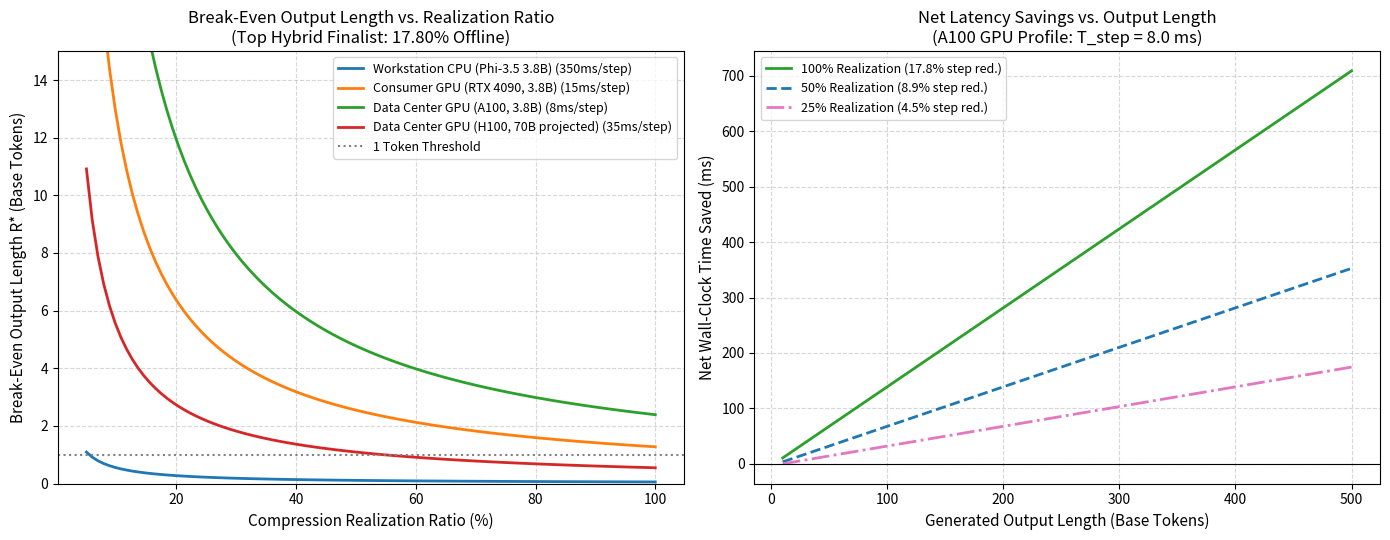

Reproduce this figure in Python.
"""
Break-Even Output Length and Latency Amortization Modeling.
Computes R* = T_setup / (Delta_Comp * T_step) across hardware environments,
model sizes, and realization ratios.
"""

import json
import os
import matplotlib.pyplot as plt
import numpy as np

os.makedirs("experiments/figures/comprehensive", exist_ok=True)

# Hardware and latency constants
# Setup latency: predictor retrieval (~0.3 ms) + weight synthesis (~3.1 ms) = 3.4 ms
T_SETUP_MS = 3.4

# Decode latencies per step (ms/step)
HARDWARE_PROFILES = {
    "Workstation CPU (Phi-3.5 3.8B)": 350.0,
    "Consumer GPU (RTX 4090, 3.8B)": 15.0,
    "Data Center GPU (A100, 3.8B)": 8.0,
    "Data Center GPU (H100, 70B projected)": 35.0,
}

# Offline compression finalists (at K=128 from comprehensive suite)
OFFLINE_RESPONSE_COMP = {
    "Pure Predictor (K=128)": 0.1621,
    "Official Pure LZW (K=128)": 0.1531,
    "Hybrid Finalist (37.5% Pred / 62.5% LZW)": 0.1780,
    "Hybrid Finalist (50% Pred / 50% LZW)": 0.1764,
}

# Realization ratios (from zero-shot to fully fine-tuned)
REALIZATION_RATIOS = [0.10, 0.25, 0.50, 0.75, 1.00]

print("=" * 80)
print("BREAK-EVEN OUTPUT LENGTH ANALYSIS")
print("=" * 80)

breakeven_table = {}

for hw_name, t_step in HARDWARE_PROFILES.items():
    breakeven_table[hw_name] = {}
    print(f"\n--- {hw_name} (T_step = {t_step} ms) ---")
    for method_name, offline_ratio in OFFLINE_RESPONSE_COMP.items():
        breakeven_table[hw_name][method_name] = {}
        for r_ratio in REALIZATION_RATIOS:
            realized_comp = offline_ratio * r_ratio
            # R* = T_setup / (realized_comp * T_step)
            r_star = T_SETUP_MS / (realized_comp * t_step)
            breakeven_table[hw_name][method_name][f"{int(r_ratio * 100)}%"] = r_star

        r_star_100 = breakeven_table[hw_name][method_name]["100%"]
        r_star_25 = breakeven_table[hw_name][method_name]["25%"]
        print(f"  {method_name:40s} | R*(100% realization) = {r_star_100:6.2f} tokens | R*(25% realization) = {r_star_25:6.2f} tokens")

# Save table to json
with open("experiments/breakeven_analysis.json", "w", encoding="utf-8") as f:
    json.dump(breakeven_table, f, indent=2)

# Generate Plot
fig, axes = plt.subplots(1, 2, figsize=(14, 5.5))

# Plot 1: R* vs Realization Ratio across Hardware Profiles for Top Hybrid (17.80%)
ax1 = axes[0]
r_ratios_dense = np.linspace(0.05, 1.0, 100)
comp_hybrid = 0.1780

colors = ["#1f77b4", "#ff7f0e", "#2ca02c", "#d62728"]
for (hw_name, t_step), color in zip(HARDWARE_PROFILES.items(), colors):
    r_stars = T_SETUP_MS / (comp_hybrid * r_ratios_dense * t_step)
    ax1.plot(r_ratios_dense * 100, r_stars, label=f"{hw_name} ({t_step:.0f}ms/step)", color=color, linewidth=2)

ax1.set_xlabel("Compression Realization Ratio (%)", fontsize=11)
ax1.set_ylabel("Break-Even Output Length R* (Base Tokens)", fontsize=11)
ax1.set_title("Break-Even Output Length vs. Realization Ratio\n(Top Hybrid Finalist: 17.80% Offline)", fontsize=12)
ax1.grid(True, linestyle="--", alpha=0.5)
ax1.set_ylim(0, 15)
ax1.axhline(1.0, color="gray", linestyle=":", label="1 Token Threshold")
ax1.legend(fontsize=9, loc="upper right")

# Plot 2: Net Wall-Clock Latency Saved vs. Output Length (A100 GPU, T_step=8ms)
ax2 = axes[1]
output_lens = np.linspace(10, 500, 100)
t_step_a100 = 8.0

# 100% realization (17.80%), 50% realization (8.90%), 25% realization (4.45%)
for r_ratio, style, col in zip([1.0, 0.5, 0.25], ["-", "--", "-."], ["#2ca02c", "#1f77b4", "#e377c2"]):
    eff_comp = comp_hybrid * r_ratio
    saved_time_ms = (output_lens * eff_comp * t_step_a100) - T_SETUP_MS
    ax2.plot(output_lens, saved_time_ms, linestyle=style, color=col, linewidth=2,
             label=f"{int(r_ratio*100)}% Realization ({eff_comp*100:.1f}% step red.)")

ax2.axhline(0, color="black", linestyle="-", linewidth=0.8)
ax2.set_xlabel("Generated Output Length (Base Tokens)", fontsize=11)
ax2.set_ylabel("Net Wall-Clock Time Saved (ms)", fontsize=11)
ax2.set_title("Net Latency Savings vs. Output Length\n(A100 GPU Profile: T_step = 8.0 ms)", fontsize=12)
ax2.grid(True, linestyle="--", alpha=0.5)
ax2.legend(fontsize=9, loc="upper left")

plt.tight_layout()
plt.savefig("experiments/figures/comprehensive/breakeven_crossover.png", dpi=300)
plt.close()
print("\nPlot saved to experiments/figures/comprehensive/breakeven_crossover.png")
